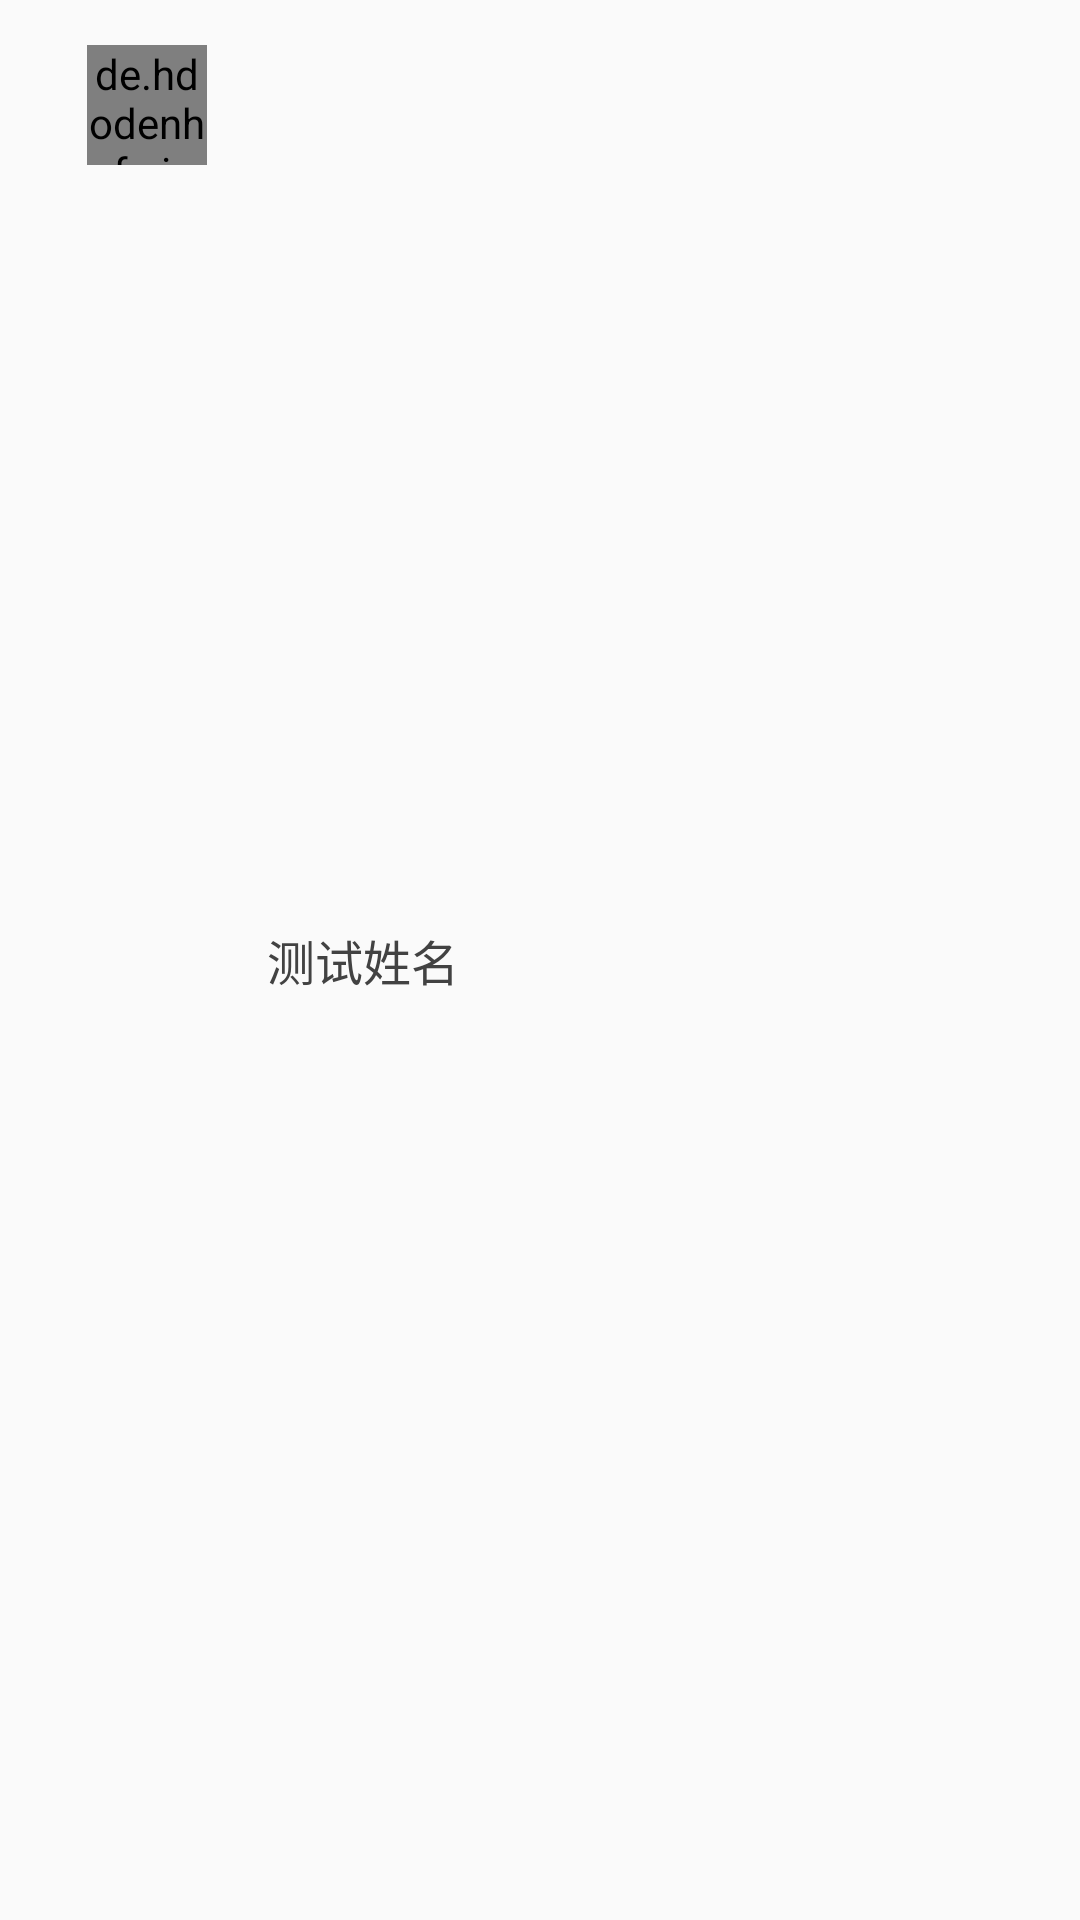

Write the Android layout XML for this screen, with the resource values it uses.
<!-- AndroidManifest.xml: application theme AppTheme -->
<!-- res/layout/search_item.xml -->
<?xml version="1.0" encoding="utf-8"?>
<RelativeLayout
    xmlns:android="http://schemas.android.com/apk/res/android"
    android:layout_width="match_parent"
    android:layout_height="wrap_content"
    android:layout_marginLeft="3dp"
    android:layout_marginRight="3dp"
    android:background="?android:attr/selectableItemBackground"
    android:clickable="true"
    android:focusable="true">

    <de.hdodenhof.circleimageview.CircleImageView
        android:id="@+id/search_general_image"
        android:layout_marginTop="15dp"
        android:layout_marginBottom="15dp"
        android:layout_marginLeft="29dp"
        android:layout_marginRight="20dp"
        android:layout_width="40dp"
        android:layout_height="40dp"
        android:src="@drawable/liubei"/>

    <TextView
        android:id="@+id/search_name"
        android:layout_width="wrap_content"
        android:layout_height="wrap_content"
        android:layout_centerVertical="true"
        android:layout_toRightOf="@+id/search_general_image"
        android:text="测试姓名"
        android:gravity="center"
        android:textColor="#424242"
        android:textSize="16sp" />

    <ImageView
        android:id="@+id/search_concerned"
        android:layout_width="12dp"
        android:layout_height="12dp"
        android:layout_toRightOf="@id/search_name"
        android:layout_centerVertical="true"
        android:layout_marginLeft="10dp" />

</RelativeLayout>
<!-- resources referenced by this layout -->
<resources>
  <!-- drawable liubei: jpg bitmap (drawable, 42667 bytes) -->
  <style name="AppTheme" parent="Theme.AppCompat.Light.NoActionBar">
          
          <item name="colorPrimary">@color/colorPrimary</item>
          <item name="colorPrimaryDark">@color/colorPrimaryDark</item>
          <item name="colorAccent">@color/colorAccent</item>
      </style>
  <!-- not gathered from this repository: default colours our renderer supplied (Android Studio template values) -->
  <color name="colorPrimary">#FF6200EE</color>
  <color name="colorPrimaryDark">#FF3700B3</color>
  <color name="colorAccent">#FF03DAC5</color>
</resources>
